Run: headless pygame with SDL's dummy video driver; simulated clock (each Clock.tick advances the game by its frame time, no real sleeping); random seed 0; keys injected as events and as key.get_pressed() state; no mouse input.
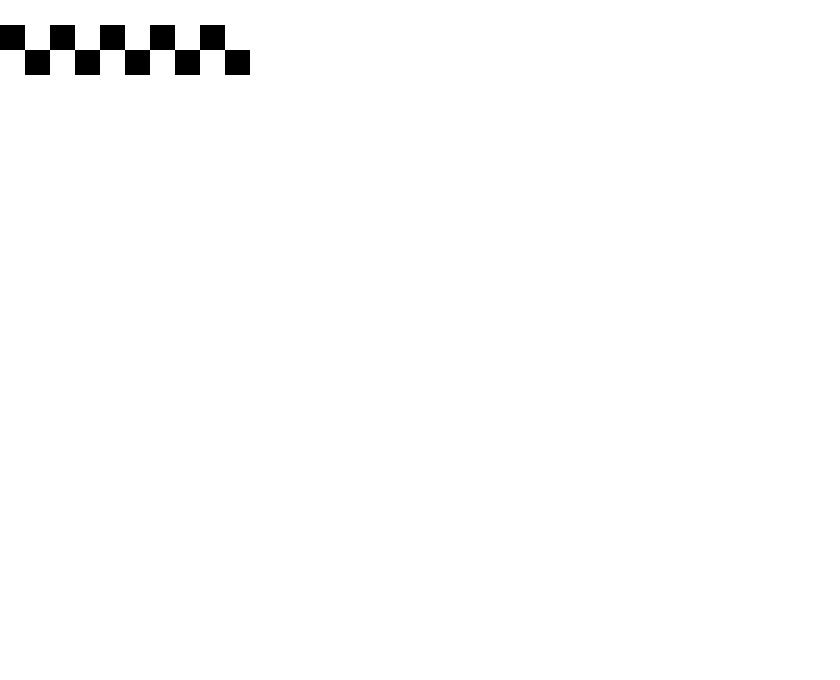
Frame 1 of 4 · flips 1–60 · no input
Frame 2 of 4 · flips 61–180 · tapped SPACE, RETURN · held RIGHT (→), D · screen unchanged from frame 1, image omitted
Frame 3 of 4 · flips 181–300 · held DOWN (↓), S · screen unchanged from frame 2, image omitted
Frame 4 of 4 · flips 301–420 · held LEFT (←), A, UP (↑), W · screen unchanged from frame 3, image omitted

The pygame program that drew these frames:

import pygame
import math

pygame.init() # Initialize Pygame
screen = pygame.display.set_mode((840, 680)) # Create a window of 640x480 pixels
screen.fill((255, 255, 255)) # Fill the screen with white



for x in range(1,10,2):#Ulige
    firkant=pygame.draw.rect(screen, (0,0,0),(x*25 , 50, 25 , 25))

    
for y in range(0,10,2):#Lige
    firkant=pygame.draw.rect(screen,(0,0,0),(y*25,25,25,25))
    
    






# Make sure the window stays open until the user closes it
run_flag = True
while run_flag is True:
    for event in pygame.event.get():
        if event.type == pygame.QUIT:
            run_flag = False
    pygame.display.flip() # Refresh the screen so drawing appears
